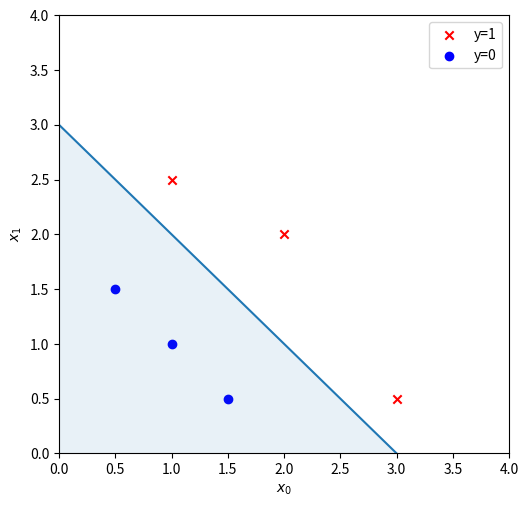

Recreate this plot in Python.
import numpy as np
import matplotlib.pyplot as plt

# Inputs: Training Examples with 2 features
X = np.array([[0.5, 1.5], [1, 1], [1.5, 0.5], [3, 0.5], [2, 2], [1, 2.5]])

# Outputs: Corresponding labels for classification
y = np.array([0, 0, 0, 1, 1, 1]).reshape(-1, 1)
# ...reshape(-1, 1) -> [[0],[0],[0],[1],[1],[1] ]

# I just love list comprehensions.. Shoutout to Haskell!
ones = [X[i] for i in range(len(X)) if y[i] == 1]
zeros = [X[i] for i in range(len(X)) if y[i] == 0]

fig, ax = plt.subplots(1, 1, figsize=(6, 6))

"""
Decision Boundary

z = w_0 * x_0 + w_1 * x_1 + b

We trained the model and got these values: w_0 = 1, w_0 = 1, b = -3

z = x_0 + x_1 - 3
x_0 + x_1 = 3
x_0 = 3 - x_1

"""
x_1 = np.arange(10)
x_0 = -x_1 + 3

# This *-moves are f-ing elegant 😳 i don't get it yet...
"""
*ones                   -> unpacks *ones, so [3, 0.5], [2, 2], [1, 2.5]
zip(*ones)              -> zip([3, 0.5], [2, 2], [1, 2.5]) => [3, 2, 1], [0.5, 2, 2.5]
(*zip(*ones))           -> *zip.. unpacks the two iters that zip(*ones) returns
"""

# Plotting the training examples with label y=1
ax.scatter(*zip(*ones), marker="x", c="r", label="y=1")
# Plotting the training examples with label y=1
ax.scatter(*zip(*zeros), marker="o", c="b", label="y=0")
# Plotting the decision boundary
ax.plot(x_0, x_1)
# Configuring the figure
ax.fill_between(x_0, x_1, alpha=0.1)
ax.axis([0.0, 4.0, 0.0, 4.0])
ax.set_xlabel("$x_0$")
ax.set_ylabel("$x_1$")
plt.subplots_adjust(left=0.15, bottom=0.15)
plt.legend()

# Show plot
plt.show()
